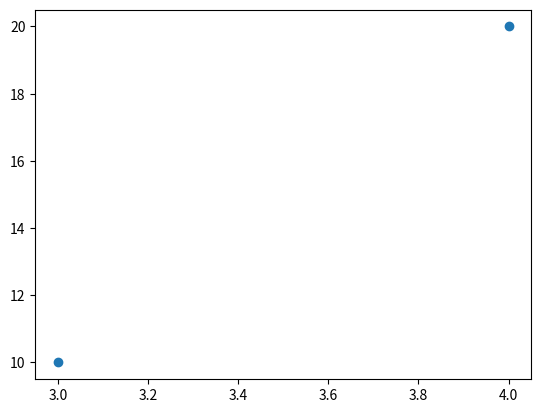

Python code for this plot:
import matplotlib.pyplot as plt
import numpy as np

xpoint=np.array([3,4])
ypoint=np.array([10,20])

plt.plot(xpoint,ypoint,"o")
plt.show()